2-way image classification set "data" from GitHub (rakha-elctrnx/cnn-plant-disease); label vocabulary: diseased, healthy.

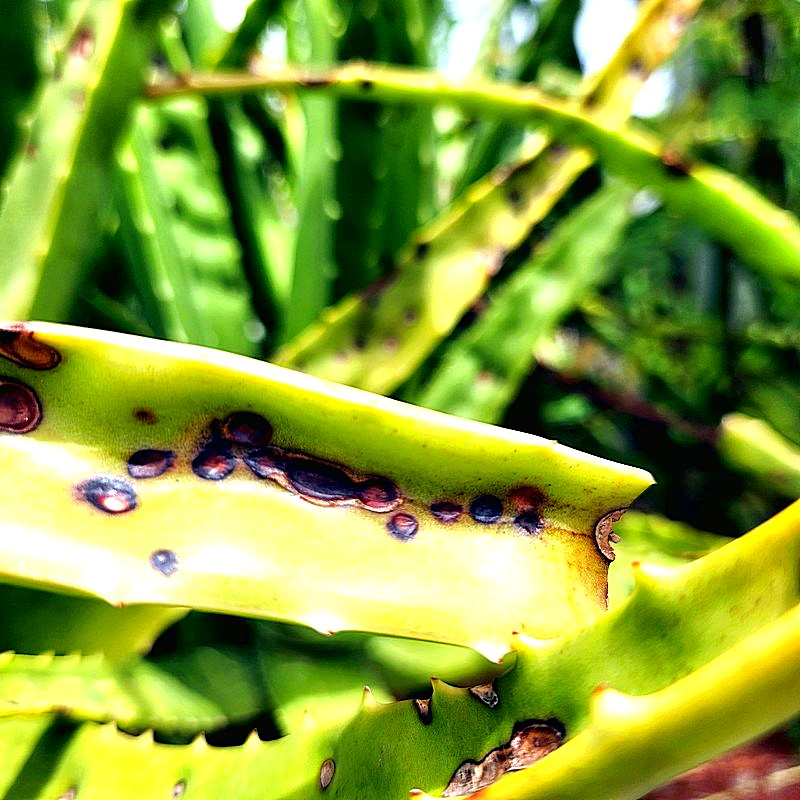
Label: diseased

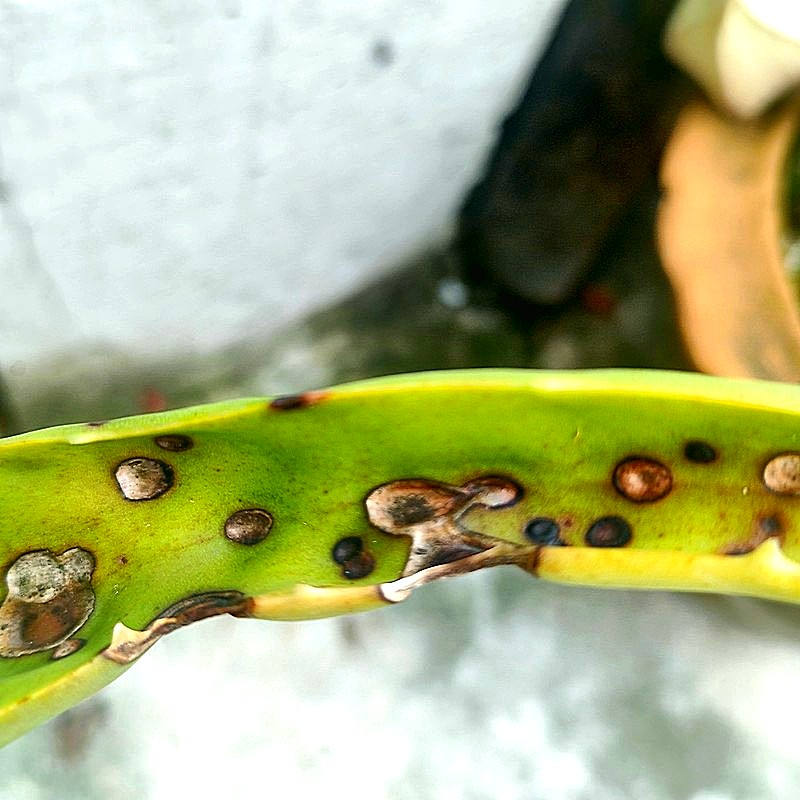
Label: diseased

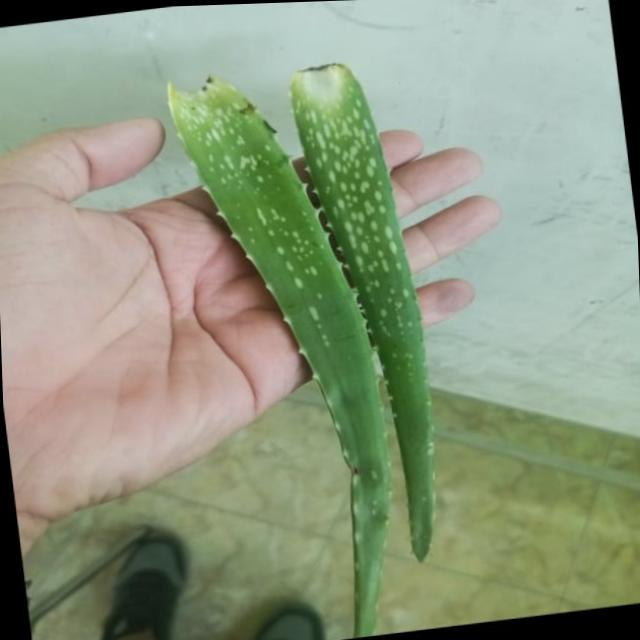
Label: healthy

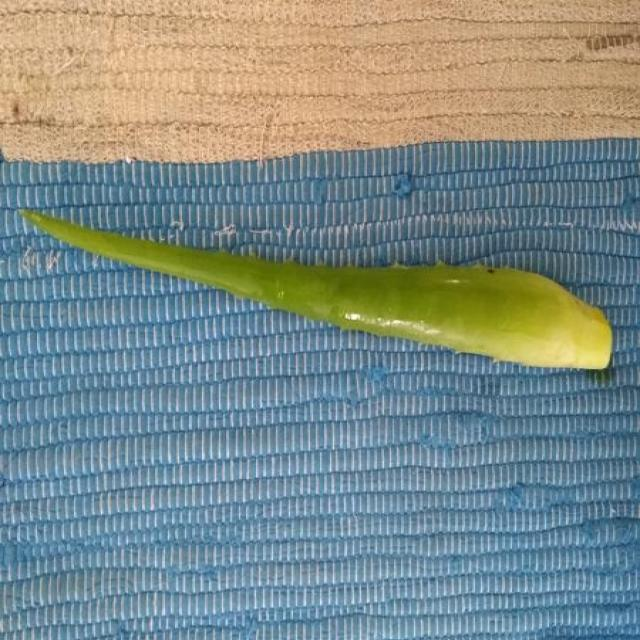
Label: healthy

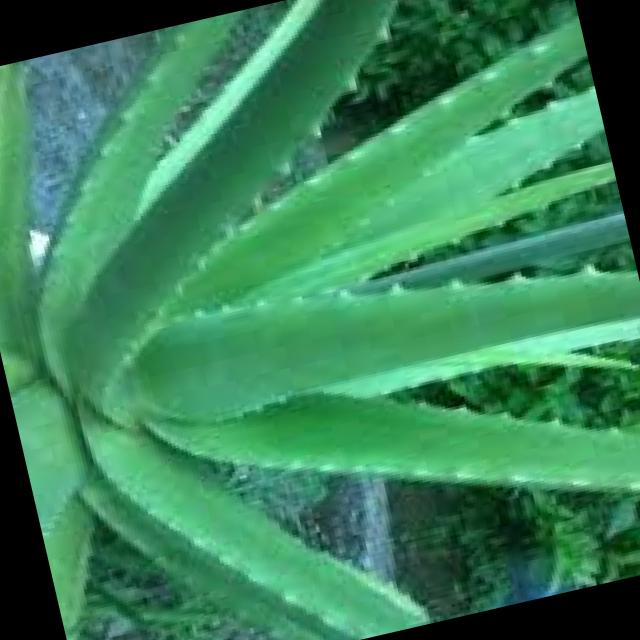
Label: healthy

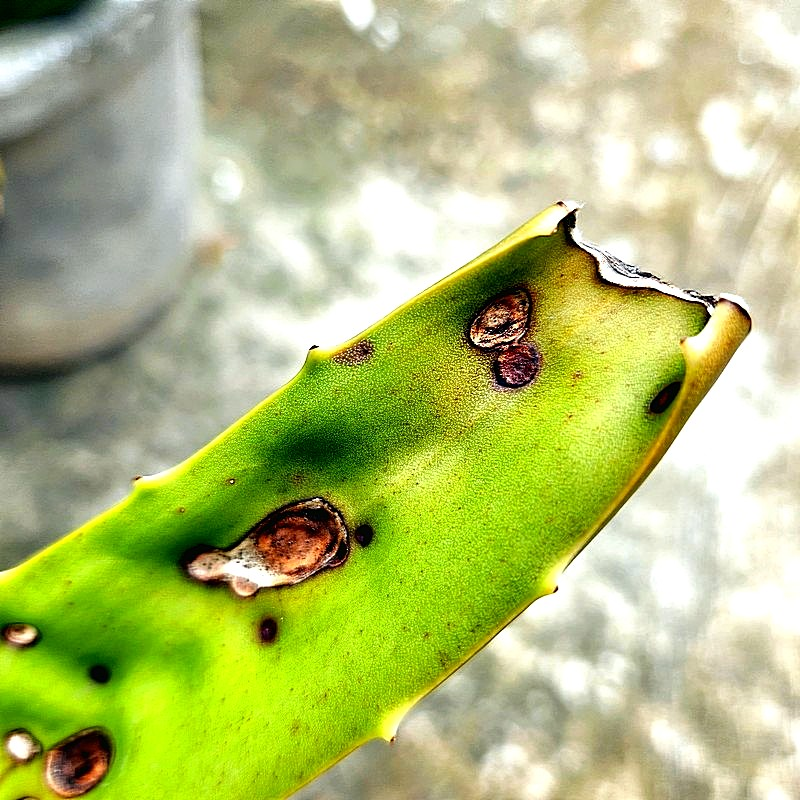
Label: diseased
